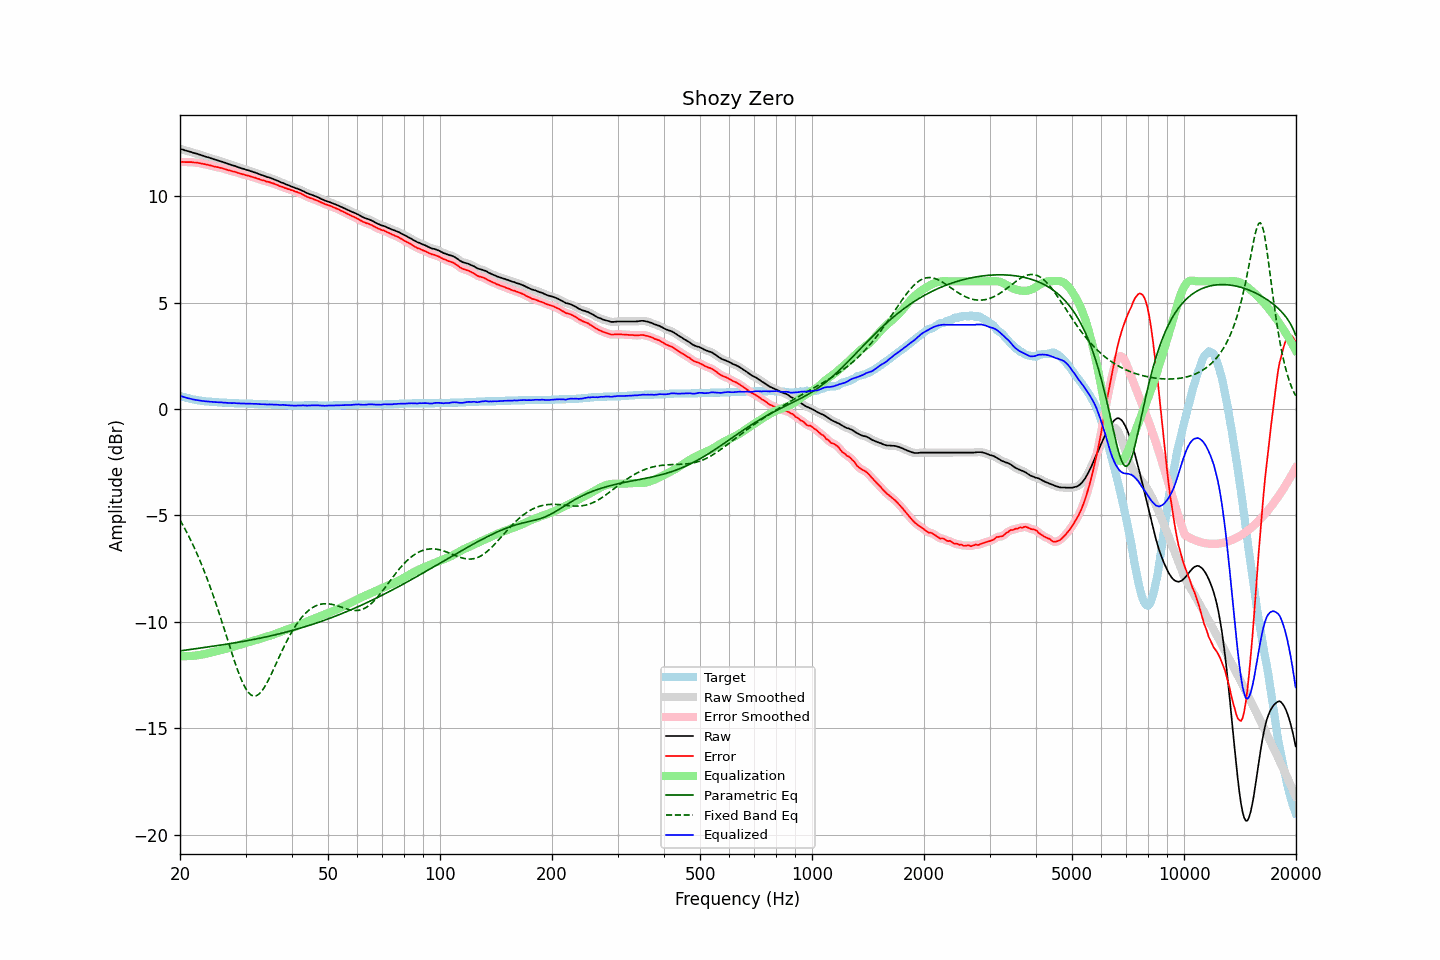

Values plotted in this chart, from the file beside it:
frequency, raw, error, smoothed, error_smoothed, equalization, parametric_eq, fixed_band_eq, equalized_raw, equalized_smoothed, target
20.00, 12.23, 11.60, 12.23, 11.61, -11.60, -11.36, -5.21, 0.62, 0.62, 0.62
20.20, 12.21, 11.61, 12.20, 11.61, -11.61, -11.35, -5.34, 0.60, 0.60, 0.59
20.40, 12.19, 11.61, 12.18, 11.61, -11.61, -11.34, -5.48, 0.58, 0.57, 0.57
20.61, 12.16, 11.60, 12.16, 11.61, -11.61, -11.33, -5.62, 0.55, 0.55, 0.55
20.81, 12.14, 11.60, 12.14, 11.60, -11.61, -11.32, -5.76, 0.53, 0.53, 0.53
21.02, 12.12, 11.60, 12.12, 11.60, -11.61, -11.31, -5.91, 0.51, 0.51, 0.51
21.23, 12.10, 11.60, 12.10, 11.60, -11.60, -11.30, -6.06, 0.49, 0.49, 0.49
21.44, 12.08, 11.60, 12.07, 11.60, -11.60, -11.29, -6.21, 0.48, 0.47, 0.47
21.66, 12.05, 11.59, 12.05, 11.59, -11.59, -11.28, -6.37, 0.45, 0.46, 0.45
21.87, 12.03, 11.58, 12.03, 11.59, -11.59, -11.27, -6.53, 0.44, 0.44, 0.44
22.09, 12.01, 11.58, 12.00, 11.58, -11.58, -11.26, -6.70, 0.43, 0.43, 0.42
22.31, 11.99, 11.57, 11.98, 11.57, -11.57, -11.25, -6.87, 0.42, 0.42, 0.41
22.54, 11.96, 11.55, 11.96, 11.56, -11.56, -11.23, -7.05, 0.40, 0.40, 0.40
22.76, 11.94, 11.54, 11.93, 11.54, -11.54, -11.22, -7.23, 0.39, 0.39, 0.39
22.99, 11.91, 11.52, 11.91, 11.53, -11.53, -11.21, -7.41, 0.38, 0.38, 0.38
23.22, 11.89, 11.51, 11.88, 11.51, -11.51, -11.20, -7.60, 0.37, 0.37, 0.37
23.45, 11.86, 11.49, 11.86, 11.50, -11.50, -11.19, -7.79, 0.36, 0.36, 0.36
23.69, 11.84, 11.48, 11.84, 11.48, -11.48, -11.18, -7.99, 0.36, 0.36, 0.35
23.92, 11.82, 11.46, 11.81, 11.46, -11.46, -11.17, -8.20, 0.36, 0.35, 0.35
24.16, 11.79, 11.44, 11.79, 11.44, -11.44, -11.16, -8.40, 0.34, 0.35, 0.34
24.40, 11.77, 11.42, 11.76, 11.42, -11.42, -11.15, -8.62, 0.34, 0.34, 0.34
24.65, 11.74, 11.40, 11.74, 11.40, -11.41, -11.14, -8.83, 0.33, 0.33, 0.33
24.89, 11.72, 11.38, 11.72, 11.39, -11.39, -11.13, -9.05, 0.33, 0.33, 0.33
25.14, 11.70, 11.37, 11.69, 11.37, -11.37, -11.11, -9.28, 0.32, 0.32, 0.32
25.39, 11.67, 11.35, 11.67, 11.35, -11.35, -11.10, -9.51, 0.31, 0.32, 0.31
25.65, 11.65, 11.33, 11.65, 11.34, -11.33, -11.09, -9.74, 0.31, 0.31, 0.31
25.91, 11.63, 11.32, 11.62, 11.32, -11.31, -11.08, -9.98, 0.31, 0.31, 0.30
26.16, 11.60, 11.29, 11.60, 11.30, -11.29, -11.07, -10.21, 0.30, 0.31, 0.30
26.43, 11.58, 11.27, 11.57, 11.27, -11.27, -11.06, -10.45, 0.30, 0.30, 0.30
26.69, 11.55, 11.25, 11.55, 11.25, -11.25, -11.04, -10.69, 0.29, 0.29, 0.29
26.96, 11.52, 11.22, 11.52, 11.23, -11.23, -11.03, -10.93, 0.29, 0.29, 0.29
27.23, 11.50, 11.21, 11.49, 11.21, -11.21, -11.02, -11.17, 0.29, 0.28, 0.28
27.50, 11.47, 11.18, 11.47, 11.19, -11.19, -11.01, -11.41, 0.28, 0.28, 0.28
27.77, 11.45, 11.16, 11.45, 11.17, -11.17, -11.00, -11.64, 0.28, 0.28, 0.28
28.05, 11.43, 11.15, 11.42, 11.14, -11.14, -10.98, -11.87, 0.28, 0.28, 0.27
28.33, 11.40, 11.12, 11.40, 11.12, -11.12, -10.97, -12.09, 0.27, 0.28, 0.27
28.62, 11.37, 11.09, 11.37, 11.10, -11.10, -10.96, -12.30, 0.27, 0.27, 0.27
28.90, 11.35, 11.08, 11.34, 11.08, -11.08, -10.95, -12.50, 0.27, 0.26, 0.26
29.19, 11.32, 11.05, 11.32, 11.06, -11.06, -10.93, -12.68, 0.26, 0.26, 0.26
29.48, 11.30, 11.03, 11.30, 11.03, -11.03, -10.92, -12.86, 0.26, 0.26, 0.26
29.78, 11.28, 11.01, 11.27, 11.01, -11.01, -10.91, -13.01, 0.26, 0.26, 0.26
30.08, 11.25, 10.98, 11.25, 10.99, -10.99, -10.89, -13.15, 0.26, 0.26, 0.26
30.38, 11.23, 10.97, 11.23, 10.97, -10.97, -10.88, -13.26, 0.26, 0.26, 0.25
30.68, 11.21, 10.95, 11.20, 10.95, -10.95, -10.86, -13.35, 0.26, 0.25, 0.25
30.99, 11.18, 10.92, 11.18, 10.93, -10.93, -10.85, -13.42, 0.25, 0.25, 0.25
31.30, 11.16, 10.90, 11.15, 10.90, -10.90, -10.84, -13.46, 0.25, 0.25, 0.25
31.61, 11.13, 10.88, 11.13, 10.88, -10.88, -10.82, -13.48, 0.24, 0.25, 0.24
31.93, 11.11, 10.86, 11.10, 10.86, -10.86, -10.81, -13.48, 0.25, 0.25, 0.24
32.24, 11.08, 10.83, 11.08, 10.84, -10.83, -10.79, -13.45, 0.24, 0.24, 0.24
32.57, 11.05, 10.81, 11.05, 10.81, -10.81, -10.78, -13.40, 0.24, 0.24, 0.23
32.89, 11.02, 10.78, 11.02, 10.78, -10.79, -10.76, -13.33, 0.23, 0.23, 0.23
33.22, 10.99, 10.75, 10.99, 10.76, -10.76, -10.74, -13.23, 0.22, 0.23, 0.23
33.55, 10.97, 10.74, 10.96, 10.73, -10.74, -10.73, -13.13, 0.23, 0.22, 0.22
33.89, 10.94, 10.71, 10.94, 10.71, -10.72, -10.71, -13.01, 0.22, 0.22, 0.22
34.23, 10.91, 10.68, 10.91, 10.69, -10.69, -10.70, -12.87, 0.21, 0.22, 0.22
34.57, 10.89, 10.67, 10.89, 10.67, -10.67, -10.68, -12.73, 0.22, 0.22, 0.21
34.92, 10.87, 10.65, 10.86, 10.65, -10.65, -10.66, -12.58, 0.22, 0.22, 0.21
35.27, 10.84, 10.62, 10.84, 10.63, -10.62, -10.65, -12.42, 0.21, 0.21, 0.21
35.62, 10.81, 10.60, 10.81, 10.60, -10.60, -10.63, -12.26, 0.21, 0.21, 0.20
35.97, 10.78, 10.57, 10.78, 10.57, -10.57, -10.61, -12.09, 0.21, 0.21, 0.20
... 635 more rows
